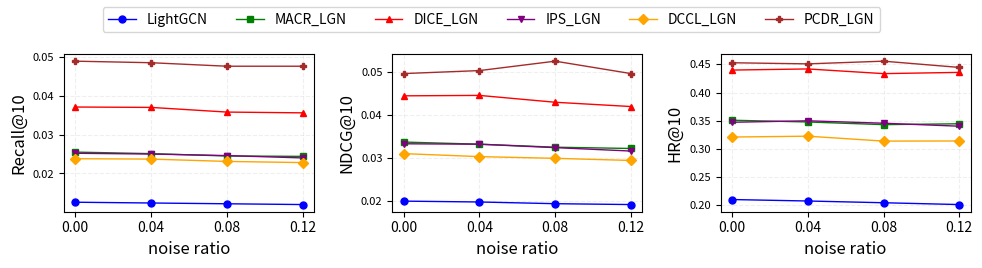

Here is the Python script that generated this plot:
import matplotlib.pyplot as plt
import numpy as np

data1 = {
    'LightGCN': [0.0126, 0.0124, 0.0122, 0.0120],
    'MACR_LGN': [0.0255, 0.0251, 0.0245, 0.0244],
    'DICE_LGN': [0.0371, 0.0370, 0.0358, 0.0356],
    'IPS_LGN': [0.0252, 0.0250, 0.0246, 0.0240],
    'DCCL_LGN': [0.0238, 0.0237, 0.0231, 0.0228],
    'PCDR_LGN': [0.0489, 0.0485, 0.0476, 0.0476]
}

data2 = {
    'LightGCN': [0.0199, 0.0197, 0.0193, 0.0191],
    'MACR_LGN': [0.0337, 0.0332, 0.0325, 0.0322],
    'DICE_LGN': [0.0445, 0.0446, 0.0430, 0.0420],
    'IPS_LGN': [0.0333, 0.0332, 0.0324, 0.0316],
    'DCCL_LGN': [0.0310, 0.0303, 0.0299, 0.0294],
    'PCDR_LGN': [0.0497, 0.0504, 0.0526, 0.0497]
}

data3 = {
    'LightGCN': [0.2101, 0.2075, 0.2044, 0.2012],
    'MACR_LGN': [0.3508, 0.3477, 0.3430, 0.3445],
    'DICE_LGN': [0.4398, 0.4418, 0.4335, 0.4357],
    'IPS_LGN': [0.3472, 0.3498, 0.3455, 0.3402],
    'DCCL_LGN': [0.3210, 0.3225, 0.3138, 0.3140],
    'PCDR_LGN': [0.4528, 0.4508, 0.4556, 0.4445]
}

# X-axis values
x_values = np.arange(0, 0.15, 0.04)

# Plotting
fig, axes = plt.subplots(1, 3, figsize=(10, 3))  # 1 row, 3 columns of subplots

# Define colors and markers for each line
colors = ['blue', 'green', 'red', 'purple', 'orange', 'brown', 'pink']
markers = ['o', 's', '^', 'v', 'D', 'P', '*']

# Function to plot data on a given subplot
def plot_data(ax, data, y_label):
    i = 0
    for method, y_values in data.items():
        ax.plot(x_values, y_values, label=method, color=colors[i], marker=markers[i], linestyle='-', linewidth=1, markersize=5)
        i += 1
    ax.set_xlabel('noise ratio', fontsize=12)  # X-axis label
    ax.set_ylabel(y_label, fontsize=12)  # Y-axis label
    ax.set_xticks(x_values)  # X-axis ticks
    ax.tick_params(axis='x', labelsize=10)  # X-axis ticks fontsize
    ax.tick_params(axis='y', labelsize=8)  # Y-axis ticks fontsize
    ax.grid(True, linestyle='--', alpha=0.2)  # Add a grid for easier reading
    # ax.legend(loc='best', fontsize=7, frameon=False)  # Show legend, remove frame



# Plot data on each subplot
plot_data(axes[0], data1, 'Recall@10')
plot_data(axes[1], data2, 'NDCG@10')
plot_data(axes[2], data3, 'HR@10')


# Create a single legend for all subplots
handles, labels = axes[0].get_legend_handles_labels()
fig.legend(handles, labels, loc='upper center', ncol=len(labels), fontsize=10, frameon=True)

# Adjust margins and spacing
plt.tight_layout(rect=[0, 0.1, 1, 0.88])  # Adjust layout to make space for the legend


# Save the plot (optional)
plt.savefig('line_plot_subplots.svg', dpi=300)  # Save as a high-resolution image

# Show the plot
plt.show()
